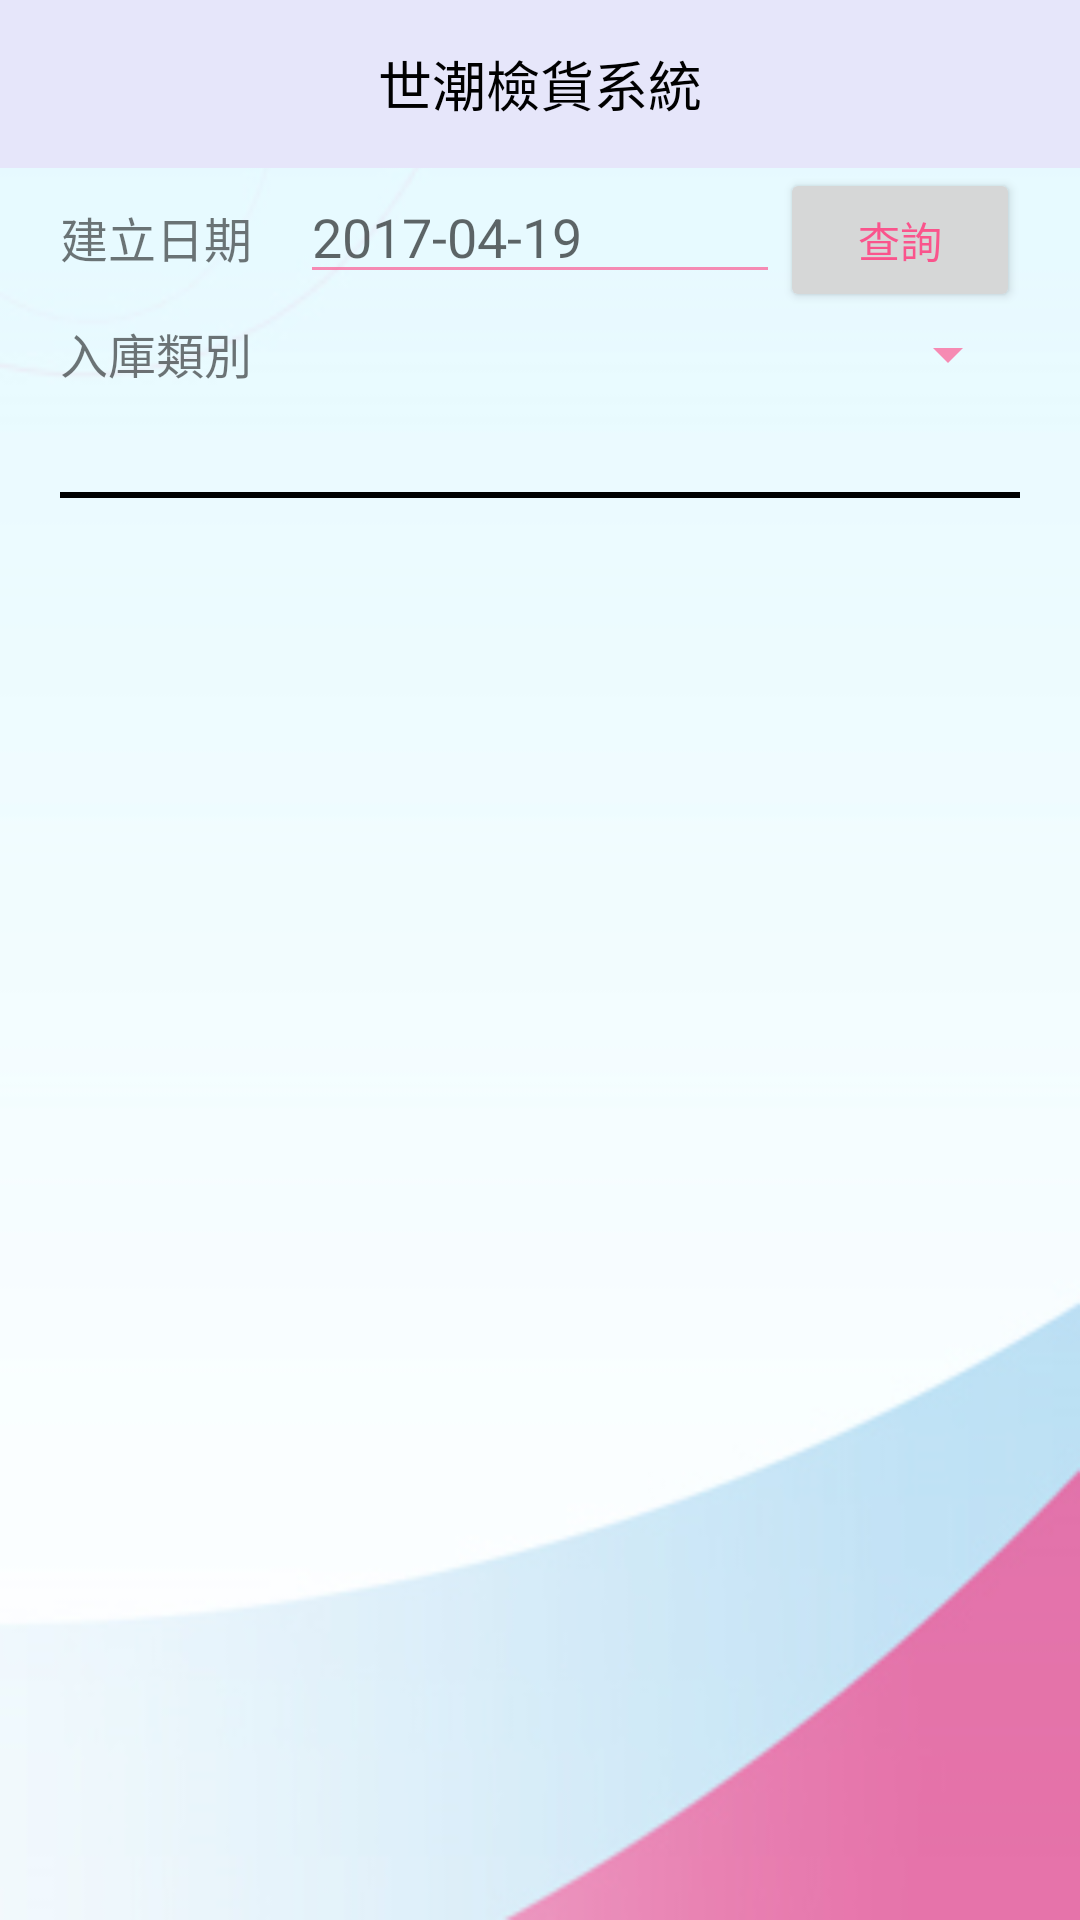

The Android layout XML behind this screen, and the referenced resources:
<!-- AndroidManifest.xml: application theme AppTheme -->
<!-- res/layout/activity_seach_black_single.xml -->
<?xml version="1.0" encoding="utf-8"?>
<LinearLayout xmlns:android="http://schemas.android.com/apk/res/android"
    xmlns:tools="http://schemas.android.com/tools"
    android:id="@+id/activity_order"
    android:layout_width="match_parent"
    android:layout_height="match_parent"
    android:paddingBottom="0dp"
    android:paddingLeft="0dp"
    android:paddingRight="0dp"
    android:paddingTop="0dp"
    tools:context="com.example.user.demotide20.SeachBlackSingleActivity"
    android:focusable="true"
    android:focusableInTouchMode="true"
    android:orientation="vertical"
    android:background="@drawable/bg"
    android:weightSum="1">
    <FrameLayout android:layout_height="wrap_content"
        android:layout_width="match_parent">

        <android.support.v7.widget.Toolbar
            android:id="@+id/toolbar"
            android:layout_width="match_parent"
            android:gravity="center"
            android:background="?attr/colorPrimary"
            android:layout_height="wrap_content"
            android:minHeight="56dp"
            android:elevation="0dp">

        </android.support.v7.widget.Toolbar>

        <TextView
            android:layout_width="wrap_content"
            android:layout_height="56dp"
            android:text="世潮檢貨系統"
            android:textSize="18sp"
            android:textColor="#000000"
            android:gravity="center_horizontal|center"
            android:layout_gravity="top|center_horizontal" />

        <LinearLayout
            android:orientation="horizontal"
            android:layout_width="match_parent"
            android:layout_height="match_parent"
            android:layout_gravity="right">

            <LinearLayout
                android:orientation="horizontal"
                android:layout_width="0dp"
                android:layout_height="match_parent"
                android:layout_weight="4"></LinearLayout>

            <TextView
                android:id="@+id/textView3"
                android:layout_width="wrap_content"
                android:layout_height="56dp"
                android:layout_marginRight="10dp"
                android:layout_weight="1"
                android:gravity="right|center"
                android:textColor="#000000"
                android:textSize="14sp" />

        </LinearLayout>

    </FrameLayout>

    <LinearLayout
        android:layout_width="match_parent"
        android:layout_height="wrap_content"
        android:layout_marginLeft="20dp"
        android:layout_marginRight="20dp"
        android:orientation="horizontal">

        <TextView
            android:id="@+id/textView5"
            android:layout_width="0dp"
            android:layout_height="wrap_content"
            android:layout_weight="1"
            android:text="建立日期"
            android:textSize="16sp" />

        <EditText
            android:id="@+id/editText5"
            android:layout_width="0dp"
            android:layout_height="wrap_content"
            android:layout_weight="2"
            android:hint="2017-04-19"
            android:inputType="date"
            android:singleLine="true" />

        <Button
            android:id="@+id/button5"
            android:layout_width="0dp"
            android:layout_height="wrap_content"
            android:layout_weight="1"
            android:onClick="onScr"
            android:text="查詢" />

    </LinearLayout>

    <LinearLayout
        android:id="@+id/linear"
        android:layout_width="match_parent"
        android:layout_height="50dp"
        android:layout_marginLeft="20dp"
        android:layout_marginRight="20dp"
        android:orientation="horizontal"
        android:paddingBottom="2dp"
        android:paddingTop="2dp">

        <TextView
            android:id="@+id/textView44"
            android:layout_width="0dp"
            android:layout_height="wrap_content"
            android:layout_weight="1"
            android:text="入庫類別"
            android:textSize="16sp" />

        <Spinner
            android:id="@+id/spinner5"
            android:layout_width="0dp"
            android:layout_height="wrap_content"
            android:layout_weight="2" />

    </LinearLayout>

    <LinearLayout
        android:orientation="vertical"
        android:layout_width="match_parent"
        android:layout_height="wrap_content"
        android:layout_marginLeft="20dp"
        android:layout_marginBottom="10dp"
        android:layout_marginTop="10dp"
        android:layout_marginRight="20dp">

        <View
            android:id="@+id/view2"
            android:layout_width="fill_parent"
            android:layout_height="2dp"
            android:layout_weight="1"
            android:background="#000000" />

    </LinearLayout>

    <ScrollView
        android:layout_width="match_parent"
        android:layout_height="match_parent"
        android:layout_marginLeft="20dp"
        android:layout_marginRight="20dp"
        android:layout_weight="1">

        <LinearLayout
            android:layout_width="match_parent"
            android:layout_height="match_parent"
            android:orientation="vertical">

            <ListView
                android:id="@+id/list"
                android:layout_width="match_parent"
                android:layout_height="350dp" />
        </LinearLayout>
    </ScrollView>

</LinearLayout>
<!-- resources referenced by this layout -->
<resources>
  <!-- drawable bg: png bitmap (drawable, 25569 bytes) -->
  <style name="AppTheme" parent="Theme.AppCompat.Light.NoActionBar">
          
          <item name="colorPrimary">#E6E6FA</item>
          <item name="colorPrimaryDark">#000000</item>
          <item name="colorAccent">#000000</item>
          
          <item name="colorControlActivated">#FF4081</item>
          
          <item name="colorSwitchThumbNormal">@color/colorAccent</item>
          
          <item name="android:colorForeground">#FF4081</item>
      </style>
  <!-- not gathered from this repository: default colours our renderer supplied (Android Studio template values) -->
  <color name="colorAccent">#FF03DAC5</color>
</resources>
